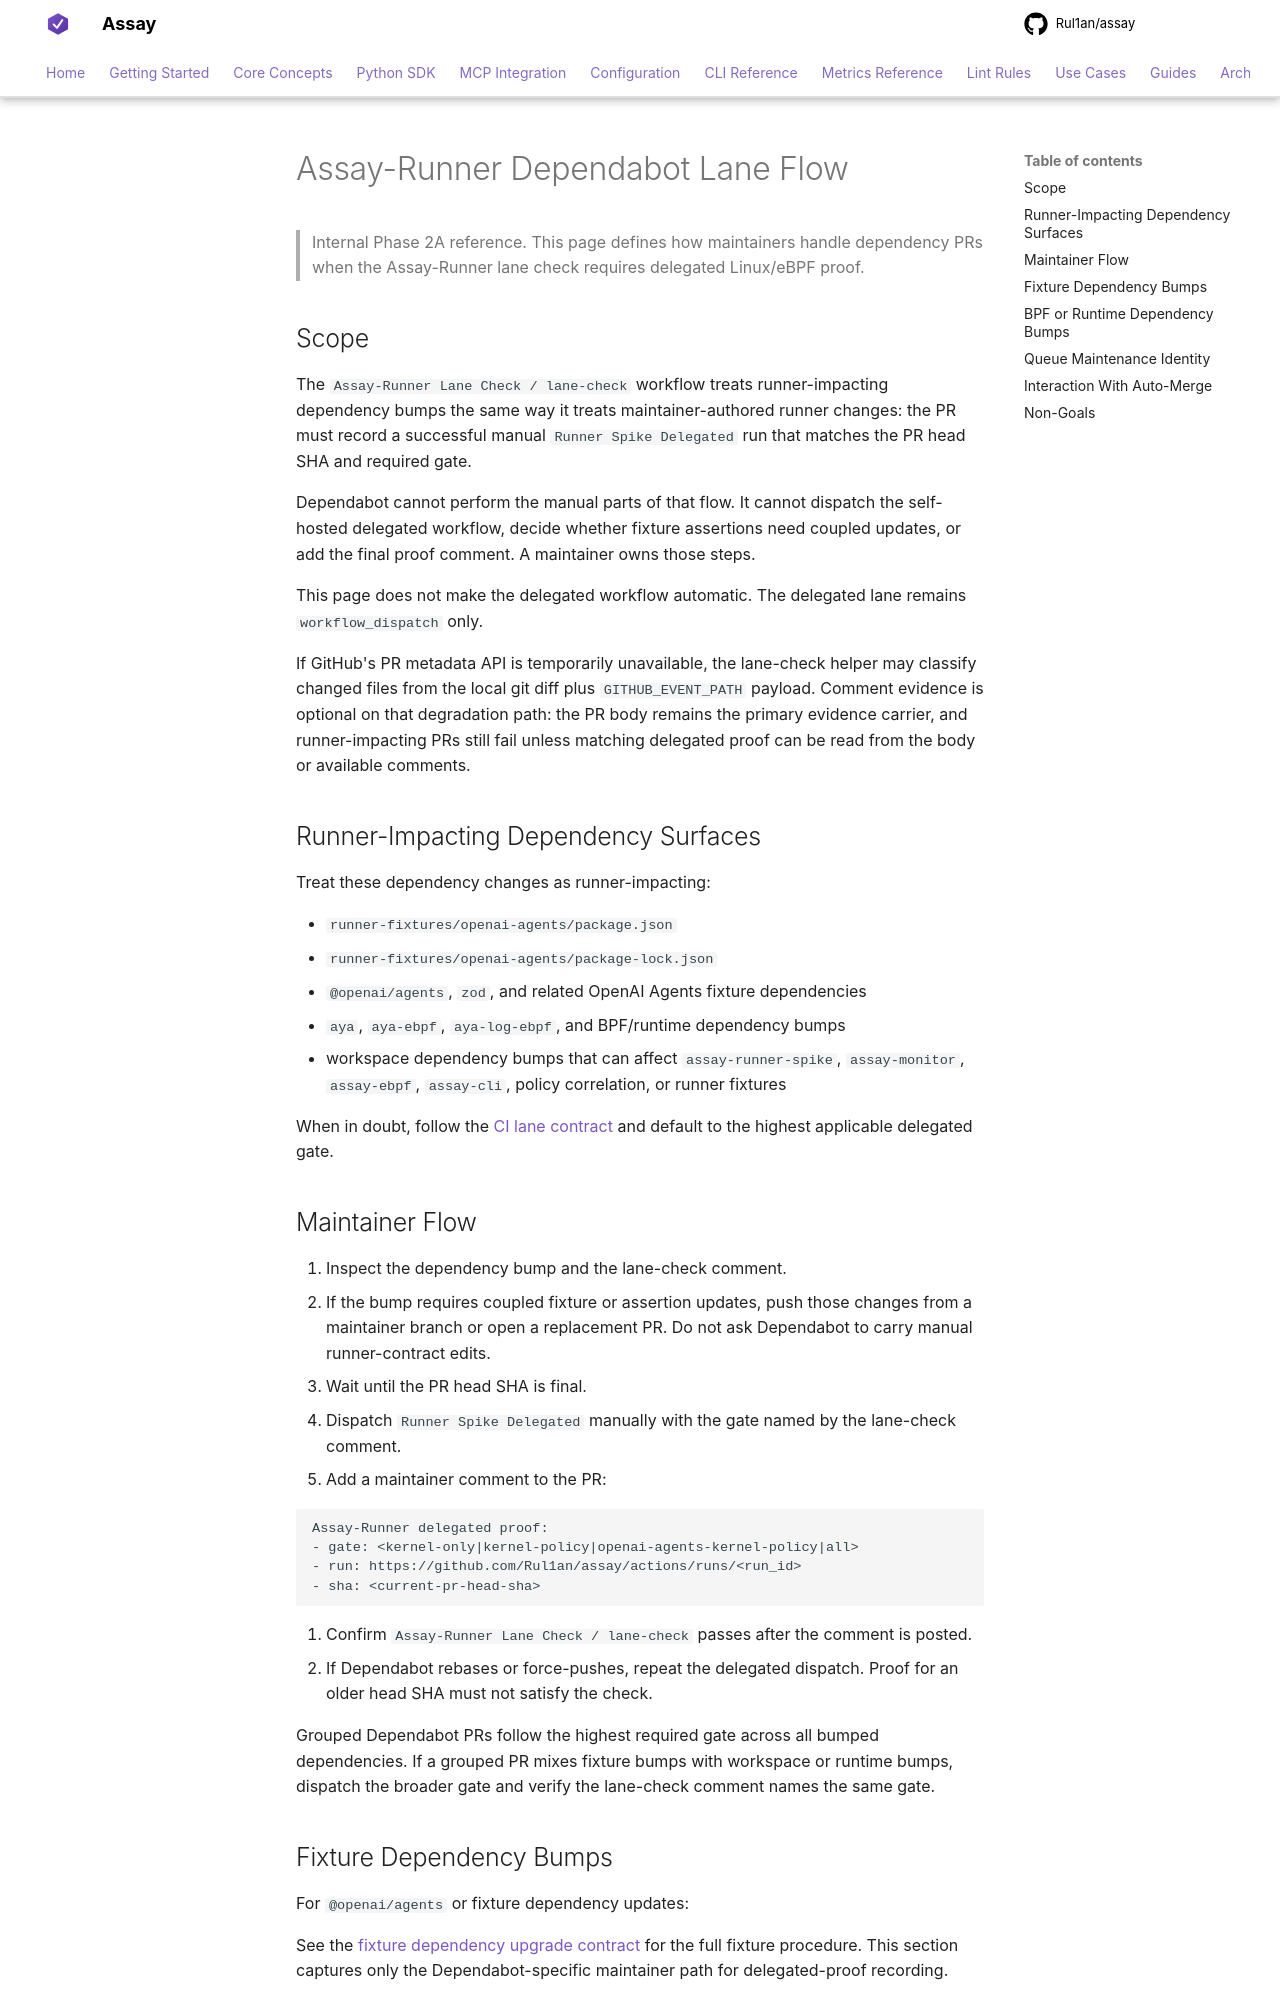

repository: Rul1an/assay · page: reference/runner/dependabot-lane-flow/index.html · generator: mkdocs

# Assay-Runner Dependabot Lane Flow

> Internal Phase 2A reference. This page defines how maintainers handle
> dependency PRs when the Assay-Runner lane check requires delegated Linux/eBPF
> proof.

## Scope

The `Assay-Runner Lane Check / lane-check` workflow treats runner-impacting
dependency bumps the same way it treats maintainer-authored runner changes: the
PR must record a successful manual `Runner Spike Delegated` run that matches
the PR head SHA and required gate.

Dependabot cannot perform the manual parts of that flow. It cannot dispatch the
self-hosted delegated workflow, decide whether fixture assertions need coupled
updates, or add the final proof comment. A maintainer owns those steps.

This page does not make the delegated workflow automatic. The delegated lane
remains `workflow_dispatch` only.

If GitHub's PR metadata API is temporarily unavailable, the lane-check helper
may classify changed files from the local git diff plus `GITHUB_EVENT_PATH`
payload. Comment evidence is optional on that degradation path: the PR body
remains the primary evidence carrier, and runner-impacting PRs still fail unless
matching delegated proof can be read from the body or available comments.

## Runner-Impacting Dependency Surfaces

Treat these dependency changes as runner-impacting:

- `runner-fixtures/openai-agents/package.json`
- `runner-fixtures/openai-agents/package-lock.json`
- `@openai/agents`, `zod`, and related OpenAI Agents fixture dependencies
- `aya`, `aya-ebpf`, `aya-log-ebpf`, and BPF/runtime dependency bumps
- workspace dependency bumps that can affect `assay-runner-spike`,
  `assay-monitor`, `assay-ebpf`, `assay-cli`, policy correlation, or runner
  fixtures

When in doubt, follow the [CI lane contract](ci-lanes.md) and default to the
highest applicable delegated gate.

## Maintainer Flow

1. Inspect the dependency bump and the lane-check comment.
2. If the bump requires coupled fixture or assertion updates, push those changes
   from a maintainer branch or open a replacement PR. Do not ask Dependabot to
   carry manual runner-contract edits.
3. Wait until the PR head SHA is final.
4. Dispatch `Runner Spike Delegated` manually with the gate named by the
   lane-check comment.
5. Add a maintainer comment to the PR:

   ```text
   Assay-Runner delegated proof:
   - gate: <kernel-only|kernel-policy|openai-agents-kernel-policy|all>
   - run: https://github.com/Rul1an/assay/actions/runs/<run_id>
   - sha: <current-pr-head-sha>
   ```

6. Confirm `Assay-Runner Lane Check / lane-check` passes after the comment is
   posted.
7. If Dependabot rebases or force-pushes, repeat the delegated dispatch. Proof
   for an older head SHA must not satisfy the check.

Grouped Dependabot PRs follow the highest required gate across all bumped
dependencies. If a grouped PR mixes fixture bumps with workspace or runtime
bumps, dispatch the broader gate and verify the lane-check comment names the
same gate.
